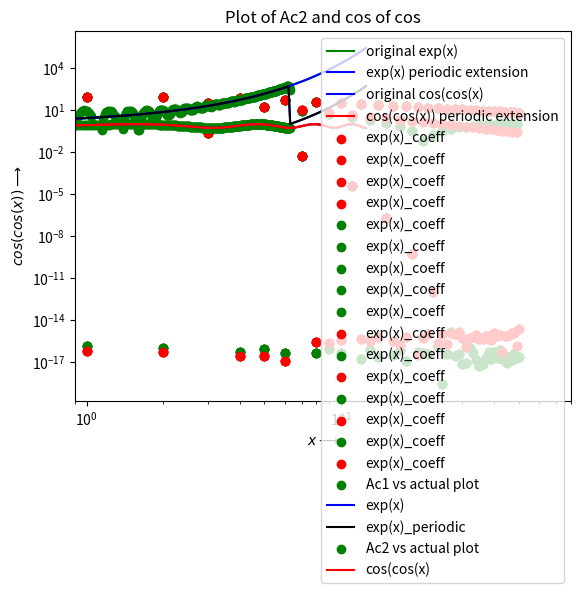

This chart was generated by the following Python code:
import numpy as np
import scipy
from scipy.integrate import *
import matplotlib
from matplotlib.pyplot import * 
import math

#defining fuction for exponential
def f(x):
	return np.exp(x)

#defining function for cos(cos(x))
def g(x):
	return np.cos(np.cos(x))

def f_periodic(x):
	return f(x%(2*(np.pi)))

def g_periodic(x):
	return g(x%(2*(np.pi)))

#test_list = [2,2]
#test_array = np.array(test_list)
#print(f(test_array))

#x-axis vector ranges from -2*pi to 4*pi with increments of 0.1
x = np.arange(-2*(np.pi),4*(np.pi),0.1)
y1 = f(x)
y2 = g(x)
y3 = f_periodic(x)
y4 = g_periodic(x)

#plotting 1st graph
xticks([-2*(np.pi),-1*(np.pi),0*(np.pi),1*(np.pi),2*(np.pi),3*(np.pi),4*(np.pi)])
xlabel('$x\longrightarrow$')
ylabel('$exp(x),log scale\longrightarrow$')
title('Plot of original and expected fourierseries exponent with logy scale')
yscale('log')
plot(x , y1, color = 'green', label = 'original exp(x)')
plot(x , y3, color = 'blue', label = 'exp(x) periodic extension')
legend(loc = 'upper right')
grid()
show()

#plotting 2nd graph
xticks([-2*(np.pi),-1*(np.pi),0*(np.pi),1*(np.pi),2*(np.pi),3*(np.pi),4*(np.pi)])
xlabel('$x\longrightarrow$')
ylabel('$cos(cos(x))\longrightarrow$')
title('Plot of original and fourierseries expected coscos')
plot(x , y2, color = 'blue', label = 'original cos(cos(x)')
plot(x , y4, color = 'red', label = 'cos(cos(x)) periodic extension')
legend(loc = 'upper right')
grid()
show()

#defining u1(x,k) and v1(x,k)
def u1(x,k):
	return f(x)*(np.cos(k*x))  #for a_n of exp(x)

def v1(x,k):
	return f(x)*(np.sin(k*x))  #for b_n of exp(x)


A = np.empty([1,26], dtype = object)
B = np.empty([1,26], dtype = object)


#finding first 51 coeff of the above
for k in range(1,26):
	A[0][k] = (1/(np.pi))*quad(u1,0,2*(np.pi),args=(k))[0]
	B[0][k] = (1/(np.pi))*quad(v1,0,2*(np.pi),args=(k))[0]

A[0][0] = (1/(2*(np.pi)))*quad(f,0,2*(np.pi))[0]
B[0][0] = (1/(2*(np.pi)))*quad(f,0,2*(np.pi))[0]

C1 = np.empty([1,51], dtype = object)
C1[0][0] = A[0][0]

for i in range(1,26):
	C1[0][2*i -1] = A[0][i]
for j in range(1,26):
	C1[0][2*j] = B[0][j]


x = np.arange(0,51)

title('Semilog plot of fourier coeff of exp(x)')
yscale('log')
scatter(x , np.absolute(C1[0]), color='red', marker='o', label = 'exp(x)_coeff')
legend(loc = 'upper right')
grid()
show()

title('loglog plot of fourier coeff of exp(x)')
yscale('log')
xscale('log')
xlim([0.9,80])
scatter(x , np.absolute(C1[0]), color='red', marker='o', label = 'exp(x)_coeff')
legend(loc = 'upper right')
grid()
show()

#Same thing as above now for cos cos

#defining u2(x,k) and v2(x,k)
def u2(x,k):
	return g(x)*(np.cos(k*x))  #for a_n of coscos

def v2(x,k):
	return g(x)*(np.sin(k*x))  #for b_n of coscos

A = np.empty([1,26], dtype = object)
B = np.empty([1,26], dtype = object)


#finding first 51 coeff of the above
for k in range(1,26):
	A[0][k] = (1/(np.pi))*quad(u2,0,2*(np.pi),args=(k))[0]
	B[0][k] = (1/(np.pi))*quad(v2,0,2*(np.pi),args=(k))[0]

A[0][0] = (1/(2*(np.pi)))*quad(g,0,2*(np.pi))[0]
B[0][0] = (1/(2*(np.pi)))*quad(g,0,2*(np.pi))[0]

C2 = np.empty([1,51], dtype = object)
C2[0][0] = A[0][0]

for i in range(1,26):
	C2[0][2*i -1] = A[0][i]
for j in range(1,26):
	C2[0][2*j] = B[0][j]


x = np.arange(0,51)
#print(x)
#print(C[0])

title('Semilog plot of fourier coeff of cos(cos(x))')
yscale('log')
scatter(x , np.absolute(C2[0]), color='red', marker='o', label = 'exp(x)_coeff')
legend(loc = 'upper right')
grid()
show()

title('loglog plot of fourier coeff of cos(cos(x))')
yscale('log')
xscale('log')
xlim([0.9,80])
scatter(x , np.absolute(C2[0]), color='red', marker='o', label = 'exp(x)_coeff')
legend(loc = 'upper right')
grid()
show()

#Now for the "Least square approach"

x=np.linspace(0,2*(np.pi),401)
x=x[:-1] # drop last term to have a proper periodic integral
b1=f(x) # f has been written to take a vector
b2=g(x)
A=np.zeros((400,51)) # allocate space for A
A[:,0]=1 # col 1 is all ones
for k in range(1,26):
	A[:,2*k-1]=np.cos(k*x) # cos(kx) column
	A[:,2*k]=np.sin(k*x) # sin(kx) column
#endfor
c1=np.linalg.lstsq(A,b1,rcond = None)[0] # the ’[0]’ is to pull out the
c2=np.linalg.lstsq(A,b2,rcond = None)[0] # best fit vector. lstsq returns a list.

#now plotting the coeff we got through lstsq approach
#for exp
x = np.arange(0,51)

title('Semilog plot of lstsq fourier coeff of exp(x)')
yscale('log')
scatter(x , np.absolute(c1), color='green', marker='o', label = 'exp(x)_coeff')
legend(loc = 'upper right')
grid()
show()

title('loglog plot of lstsq fourier coeff of exp(x)')
yscale('log')
xscale('log')
xlim([0.9,80])
scatter(x , np.absolute(c1), color='green', marker='o', label = 'exp(x)_coeff')
legend(loc = 'upper right')
grid()
show()

#for coscos
title('Semilog plot of lstsq fourier coeff of cos(cos(x))')
yscale('log')
scatter(x , np.absolute(c2), color='green', marker='o', label = 'exp(x)_coeff')
legend(loc = 'upper right')
grid()
show()

title('loglog plot of lstsq fourier coeff of cos(cos(x))')
yscale('log')
xscale('log')
xlim([0.9,80])
scatter(x , np.absolute(c2), color='green', marker='o', label = 'exp(x)_coeff')
legend(loc = 'upper right')
grid()
show()

#Comparision plots

x = np.arange(0,51)

title('Semilog plot, comparision of fourier coeff of exp(x)')
yscale('log')
scatter(x , np.absolute(c1), color='green', marker='o', label = 'exp(x)_coeff')
scatter(x , np.absolute(C1), color='red', marker='o', label = 'exp(x)_coeff')
legend(loc = 'upper right')
grid()
show()

title('loglog plot, comparision of fourier coeff of exp(x)')
xlim([0.9,80])
yscale('log')
xscale('log')
scatter(x , np.absolute(c1), color='green', marker='o', label = 'exp(x)_coeff')
scatter(x , np.absolute(C1), color='red', marker='o', label = 'exp(x)_coeff')
legend(loc = 'upper right')
grid()
show()

title('Semilog plot, comparision of fourier coeff of cos(cos(x))')
yscale('log')
scatter(x , np.absolute(c2), color='green', marker='o', label = 'exp(x)_coeff')
scatter(x , np.absolute(C2), color='red', marker='o', label = 'exp(x)_coeff')
legend(loc = 'upper right')
grid()
show()

title('loglog plot, comparision of fourier coeff of cos(cos(x))')
yscale('log')
xscale('log')
xlim([0.9,80])
scatter(x , np.absolute(c2), color='green', marker='o', label = 'exp(x)_coeff')
scatter(x , np.absolute(C2), color='red', marker='o', label = 'exp(x)_coeff')
legend(loc = 'upper right')
grid()
show()


#to find maximum absolute deviation

c1_dev = np.absolute(c1 - C1)
c2_dev = np.absolute(c2 - C2)

def list_max(A):
	max = 0
	for i in range(len(A[0])):
		if A[0][i] > max:
			max = A[0][i]
	return max

c1_dev_max = list_max(c1_dev)
print(c1_dev_max)
c2_dev_max = list_max(c2_dev)
print(c2_dev_max)

#Q7

Ac1 = np.dot(A,c1)
Ac2 = np.dot(A,c2)

x=np.linspace(0,2*(np.pi),len(Ac1))
xlabel('$x\longrightarrow$')
ylabel('$exp(x),log scale\longrightarrow$')
title('Plot of Ac1 and exponent with logy scale')
yscale('log')
scatter(x , Ac1, color='green', marker='o', label = 'Ac1 vs actual plot')
x = np.arange(-2*(np.pi),4*(np.pi),0.1)
plot(x , y1, color = 'blue', label = 'exp(x)')
plot(x , y3, color = 'black', label = 'exp(x)_periodic')
legend(loc = 'upper right')
grid()
show()

x=np.linspace(0,2*(np.pi),len(Ac2))
xlabel('$x\longrightarrow$')
ylabel('$cos(cos(x))\longrightarrow$')
title('Plot of Ac2 and cos of cos')
scatter(x , Ac2, color='green', marker='o', label = 'Ac2 vs actual plot')
x = np.arange(-2*(np.pi),4*(np.pi),0.1)
plot(x , y2, color = 'red', label = 'cos(cos(x)')
legend(loc = 'upper right')
grid()
show()